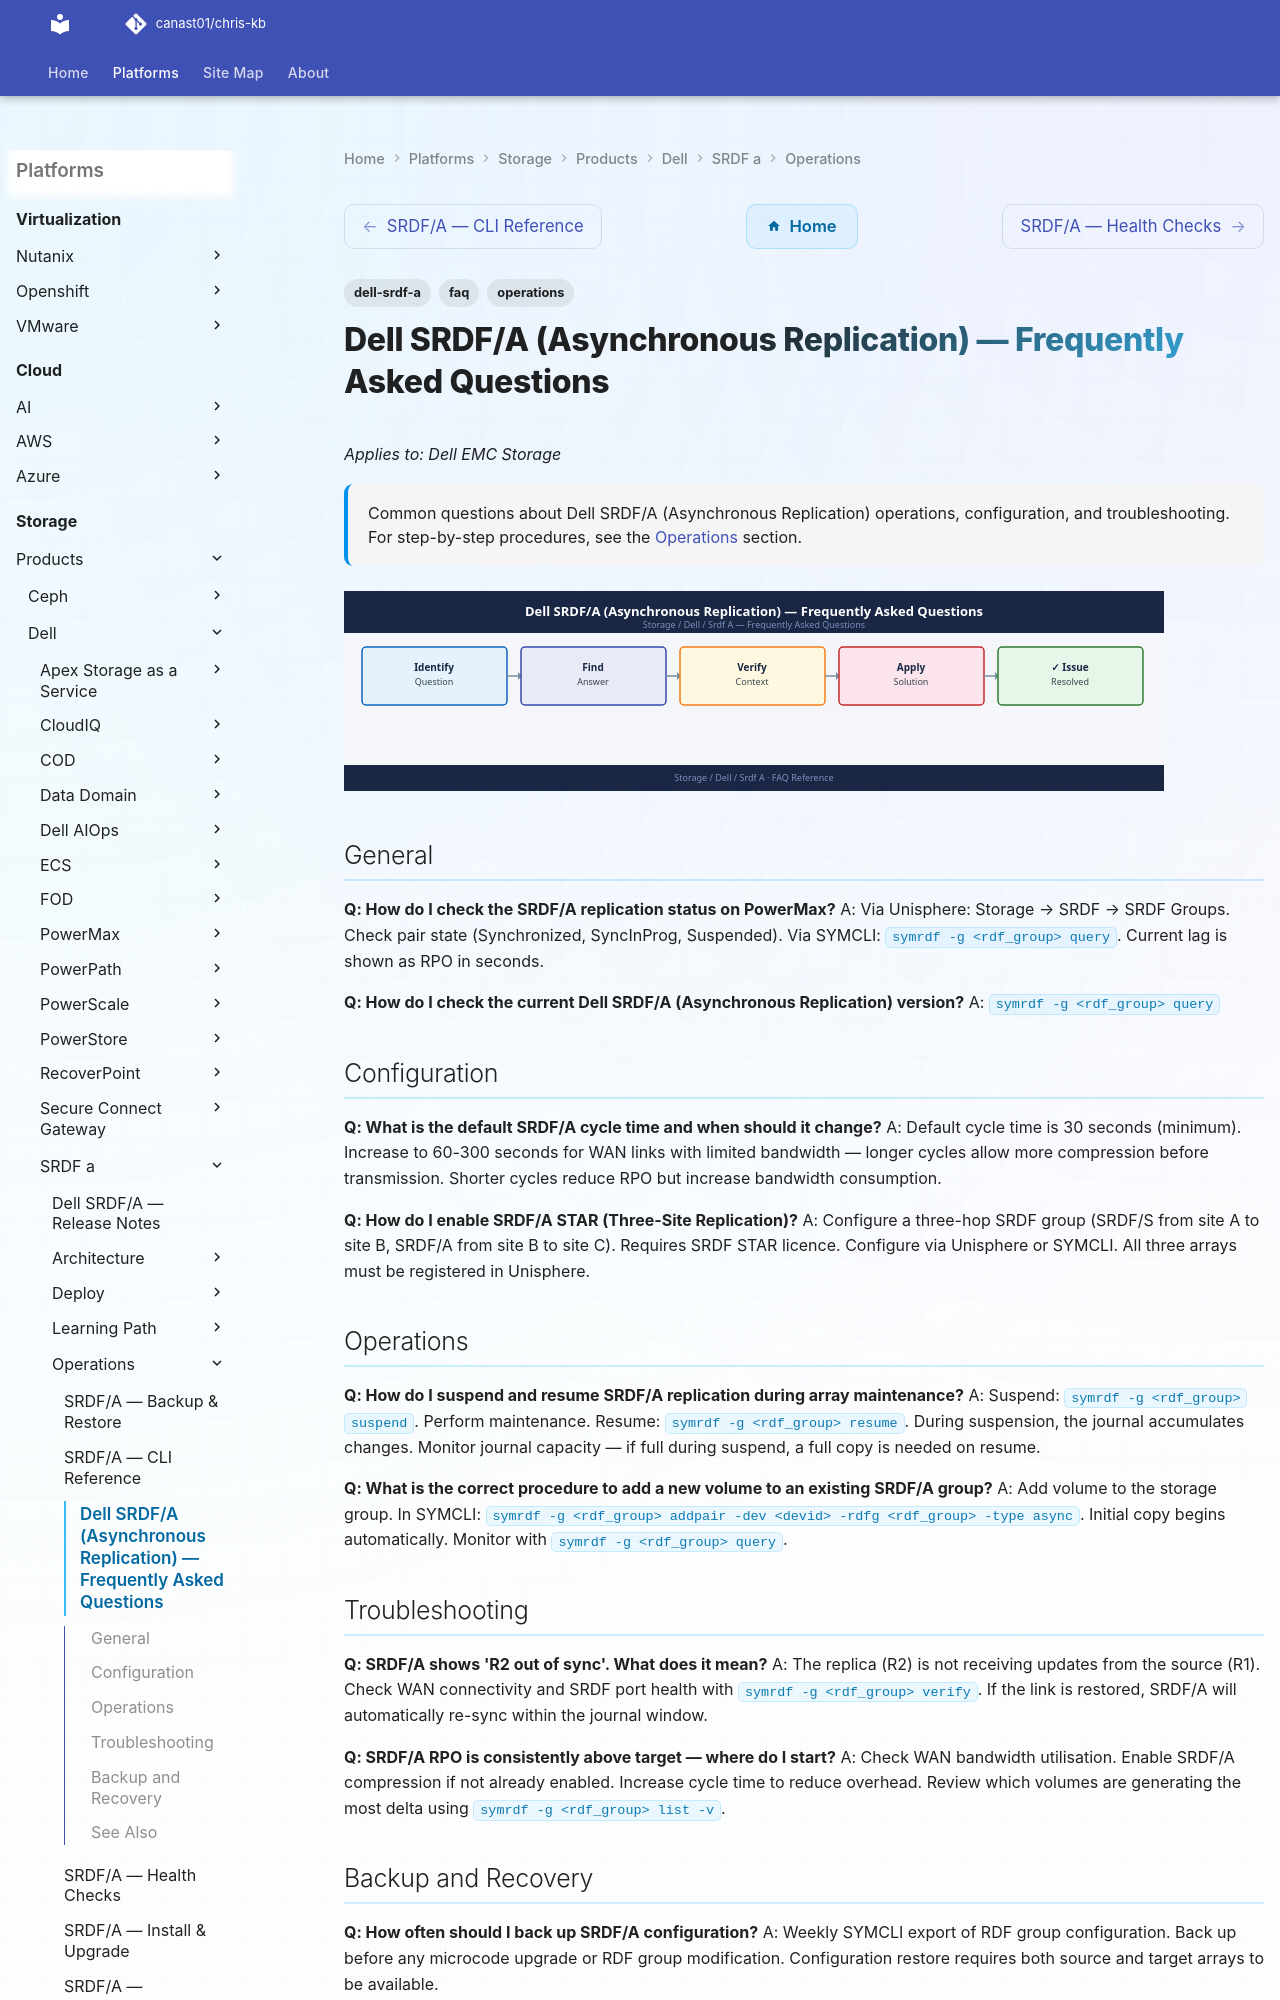

repository: canast01/chris-kb · page: storage/products/dell/srdf-a/operations/faq/index.html · generator: mkdocs

---
tags:
  - dell-srdf-a
  - faq
  - operations
description: "Common questions about Dell SRDF/A (Asynchronous Replication) operations, configuration, and troubleshooting. For step-by-step procedures, see the..."
---
# Dell SRDF/A (Asynchronous Replication) — Frequently Asked Questions

*Applies to: Dell EMC Storage*

<div class="kb-summary">
Common questions about Dell SRDF/A (Asynchronous Replication) operations, configuration, and troubleshooting. For step-by-step procedures, see the <a href="../">Operations</a> section.
</div>
![Dell SRDF/A (Asynchronous Replication) — Frequently Asked Questions](../../../../../assets/storage-dell-srdf-a-operations-faq.svg)

## General

**Q: How do I check the SRDF/A replication status on PowerMax?**
A: Via Unisphere: Storage → SRDF → SRDF Groups. Check pair state (Synchronized, SyncInProg, Suspended). Via SYMCLI: `symrdf -g <rdf_group> query`. Current lag is shown as RPO in seconds.

**Q: How do I check the current Dell SRDF/A (Asynchronous Replication) version?**
A: `symrdf -g <rdf_group> query`
